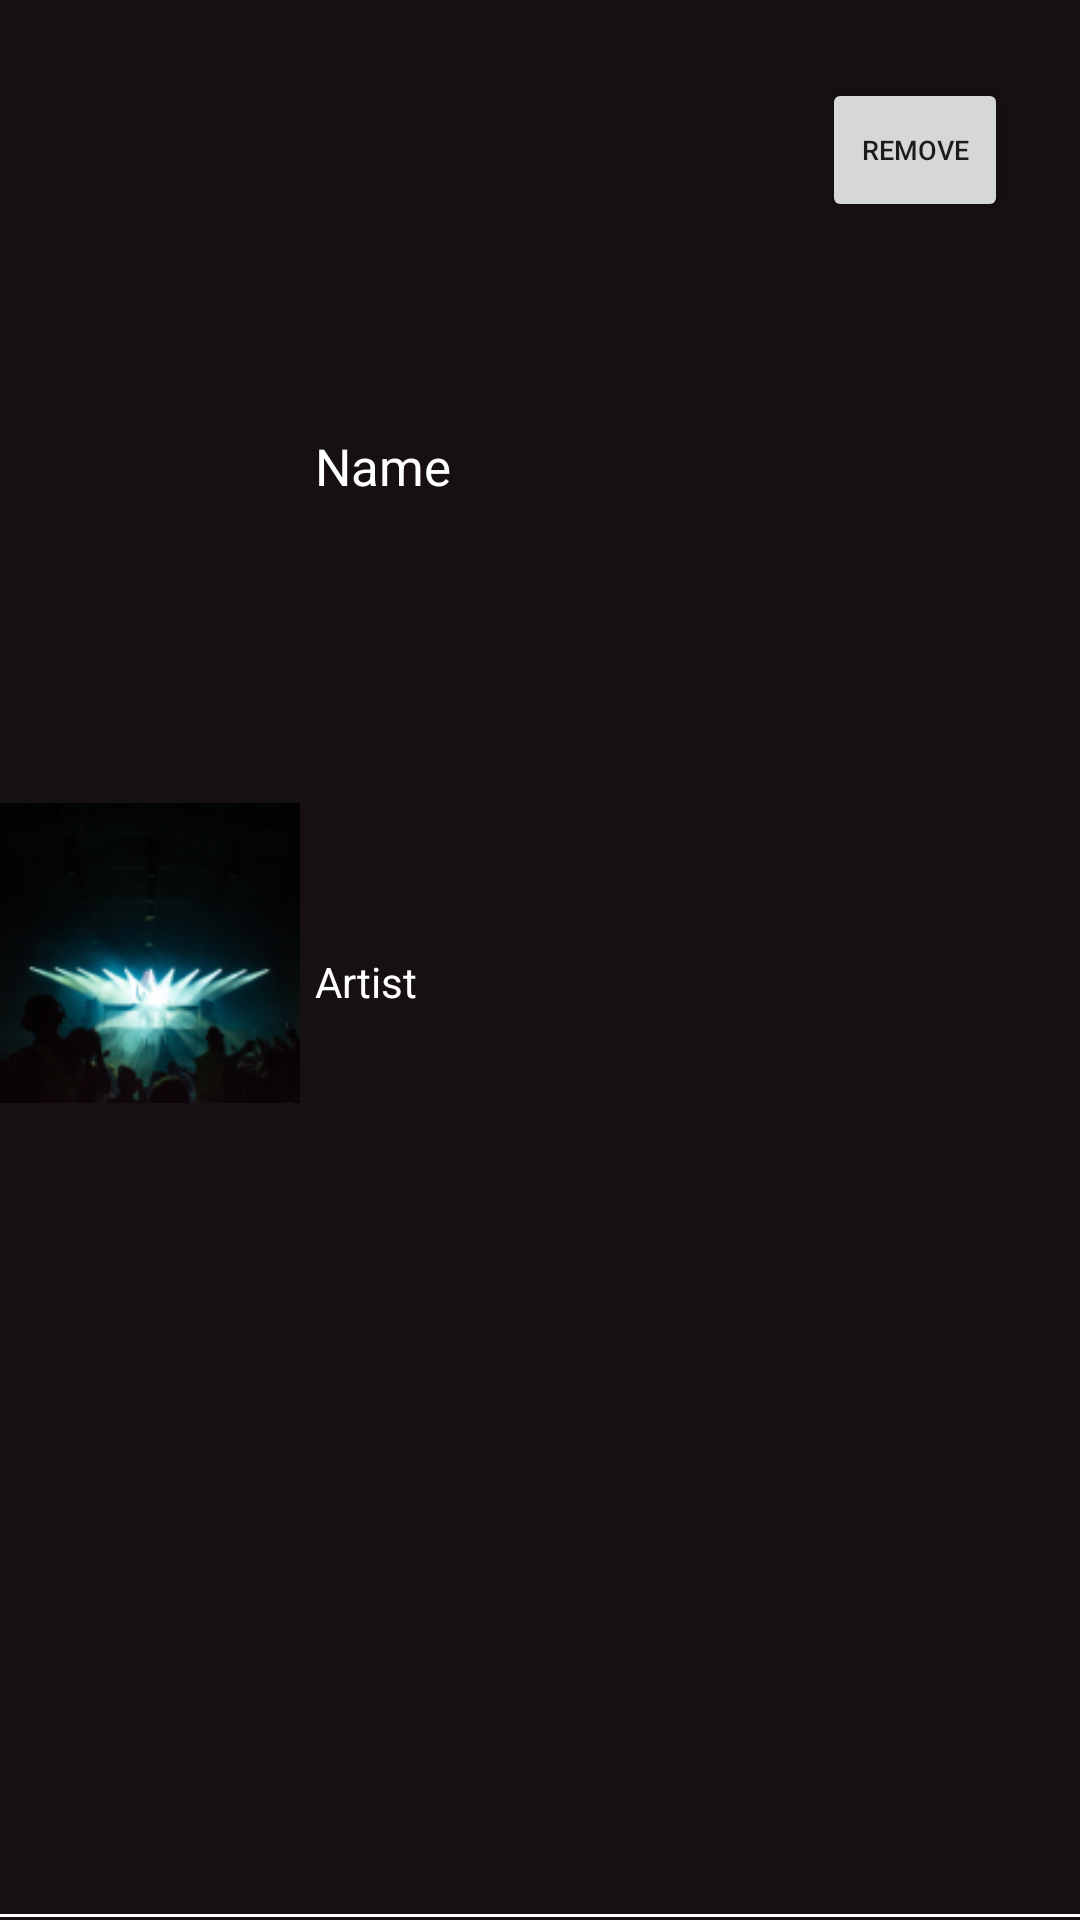

Layout XML and referenced resources for this Android screen:
<!-- AndroidManifest.xml: application theme Theme.Ovatify -->
<!-- res/layout/playlist_song_item.xml -->
<?xml version="1.0" encoding="utf-8"?>
<androidx.constraintlayout.widget.ConstraintLayout xmlns:android="http://schemas.android.com/apk/res/android"
    xmlns:app="http://schemas.android.com/apk/res-auto"
    xmlns:tools="http://schemas.android.com/tools"
    android:layout_width="match_parent"
    android:layout_height="105dp"
    android:layout_marginStart="5dp"
    android:layout_marginEnd="10dp"
    android:background="@drawable/_bg__mobile_dashboard_ek2_shape"
    >

    <View
        android:id="@+id/view2"
        android:layout_width="match_parent"
        android:layout_height="1dp"
        android:layout_marginBottom="1dp"
        android:background="@color/home_ek2_color"
        app:layout_constraintBottom_toBottomOf="parent"
        app:layout_constraintEnd_toEndOf="parent"
        app:layout_constraintStart_toStartOf="parent"></View>

    <ImageView
        android:id="@+id/song_image"
        android:layout_width="100dp"
        android:layout_height="100dp"
        android:layout_marginBottom="5dp"
        android:src="@drawable/unsplash_zcqjx2_z4sm"
        app:layout_constraintBottom_toBottomOf="parent"
        app:layout_constraintStart_toStartOf="parent"
        app:layout_constraintTop_toTopOf="parent" />

    <TextView
        android:id="@+id/song_name"
        android:layout_width="185dp"
        android:layout_height="40dp"
        android:layout_marginStart="5dp"
        android:layout_marginTop="10dp"
        android:text="Name"
        android:textColor="@color/home_ek2_color"
        android:textSize="17sp"
        app:layout_constraintBottom_toTopOf="@+id/song_artist"
        app:layout_constraintStart_toEndOf="@+id/song_image"
        app:layout_constraintTop_toTopOf="parent" />

    <TextView
        android:id="@+id/song_artist"
        android:layout_width="185dp"
        android:layout_height="40dp"
        android:layout_marginStart="5dp"
        android:layout_marginTop="50dp"
        android:layout_marginBottom="13dp"
        android:text="Artist"
        android:textColor="@color/home_ek2_color"
        android:textSize="14sp"
        app:layout_constraintBottom_toTopOf="@+id/view2"
        app:layout_constraintStart_toEndOf="@+id/song_image"
        app:layout_constraintTop_toTopOf="parent" />

    <Button
        android:id="@+id/button_remove"
        android:layout_width="62dp"
        android:layout_height="wrap_content"
        android:layout_marginTop="26dp"
        android:layout_marginEnd="40dp"
        android:text="Remove"
        android:textSize="9sp"
        app:layout_constraintEnd_toEndOf="parent"
        app:layout_constraintStart_toEndOf="@+id/song_name"
        app:layout_constraintTop_toTopOf="parent" />


</androidx.constraintlayout.widget.ConstraintLayout>
<!-- resources referenced by this layout -->
<resources>
  <color name="home_ek2_color">#FFFFFF</color>
  <!-- drawable _bg__mobile_dashboard_ek2_shape (drawable) -->
  <?xml version="1.0" encoding="utf-8"?>
  <shape xmlns:android="http://schemas.android.com/apk/res/android"
  	android:shape="rectangle" >
  	<solid android:color="@color/_bg__mobile_dashboard_ek2_color" />
  </shape>
  <!-- drawable unsplash_zcqjx2_z4sm: png bitmap (drawable, 24657 bytes) -->
  <style name="Theme.Ovatify" parent="Base.Theme.Ovatify" />
  <color name="_bg__mobile_dashboard_ek2_color">#161010</color>
  <style name="Base.Theme.Ovatify" parent="Theme.AppCompat.Light.NoActionBar">
          
          
      </style>
</resources>
